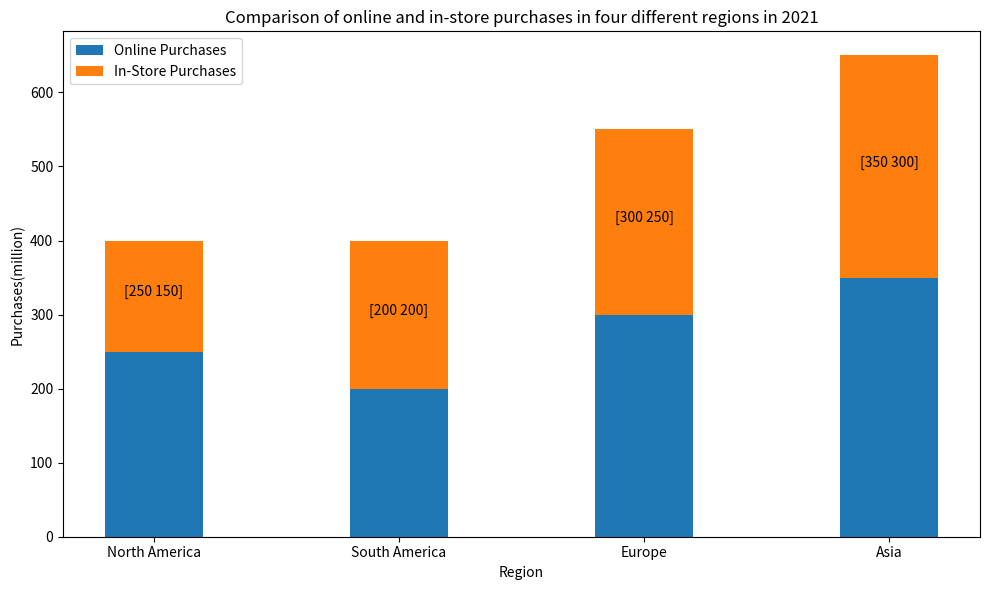

This figure's Python source: (Note: this script raises an exception after producing the figure.)

import matplotlib.pyplot as plt
import numpy as np

data = np.array([[250, 150], [200, 200], [300, 250], [350, 300]])
region = ['North America', 'South America', 'Europe', 'Asia']

fig = plt.figure(figsize=(10, 6))
ax = fig.add_subplot(111)
p1 = ax.bar(region, data[:,0], 0.4, label='Online Purchases')
p2 = ax.bar(region, data[:,1], 0.4, bottom=data[:,0], label='In-Store Purchases')

ax.set_title('Comparison of online and in-store purchases in four different regions in 2021')
ax.legend(loc=2)
ax.set_xticks(region)
ax.set_ylabel('Purchases(million)')
ax.set_xlabel('Region')

for i in range(len(region)):
    ax.annotate(str(data[i,:]), xy=(i, data[i,0]+data[i,1]/2), ha='center', rotation=0, wrap=True)

fig.tight_layout()
plt.savefig('Bar Chart/png/15.png')
plt.clf()
